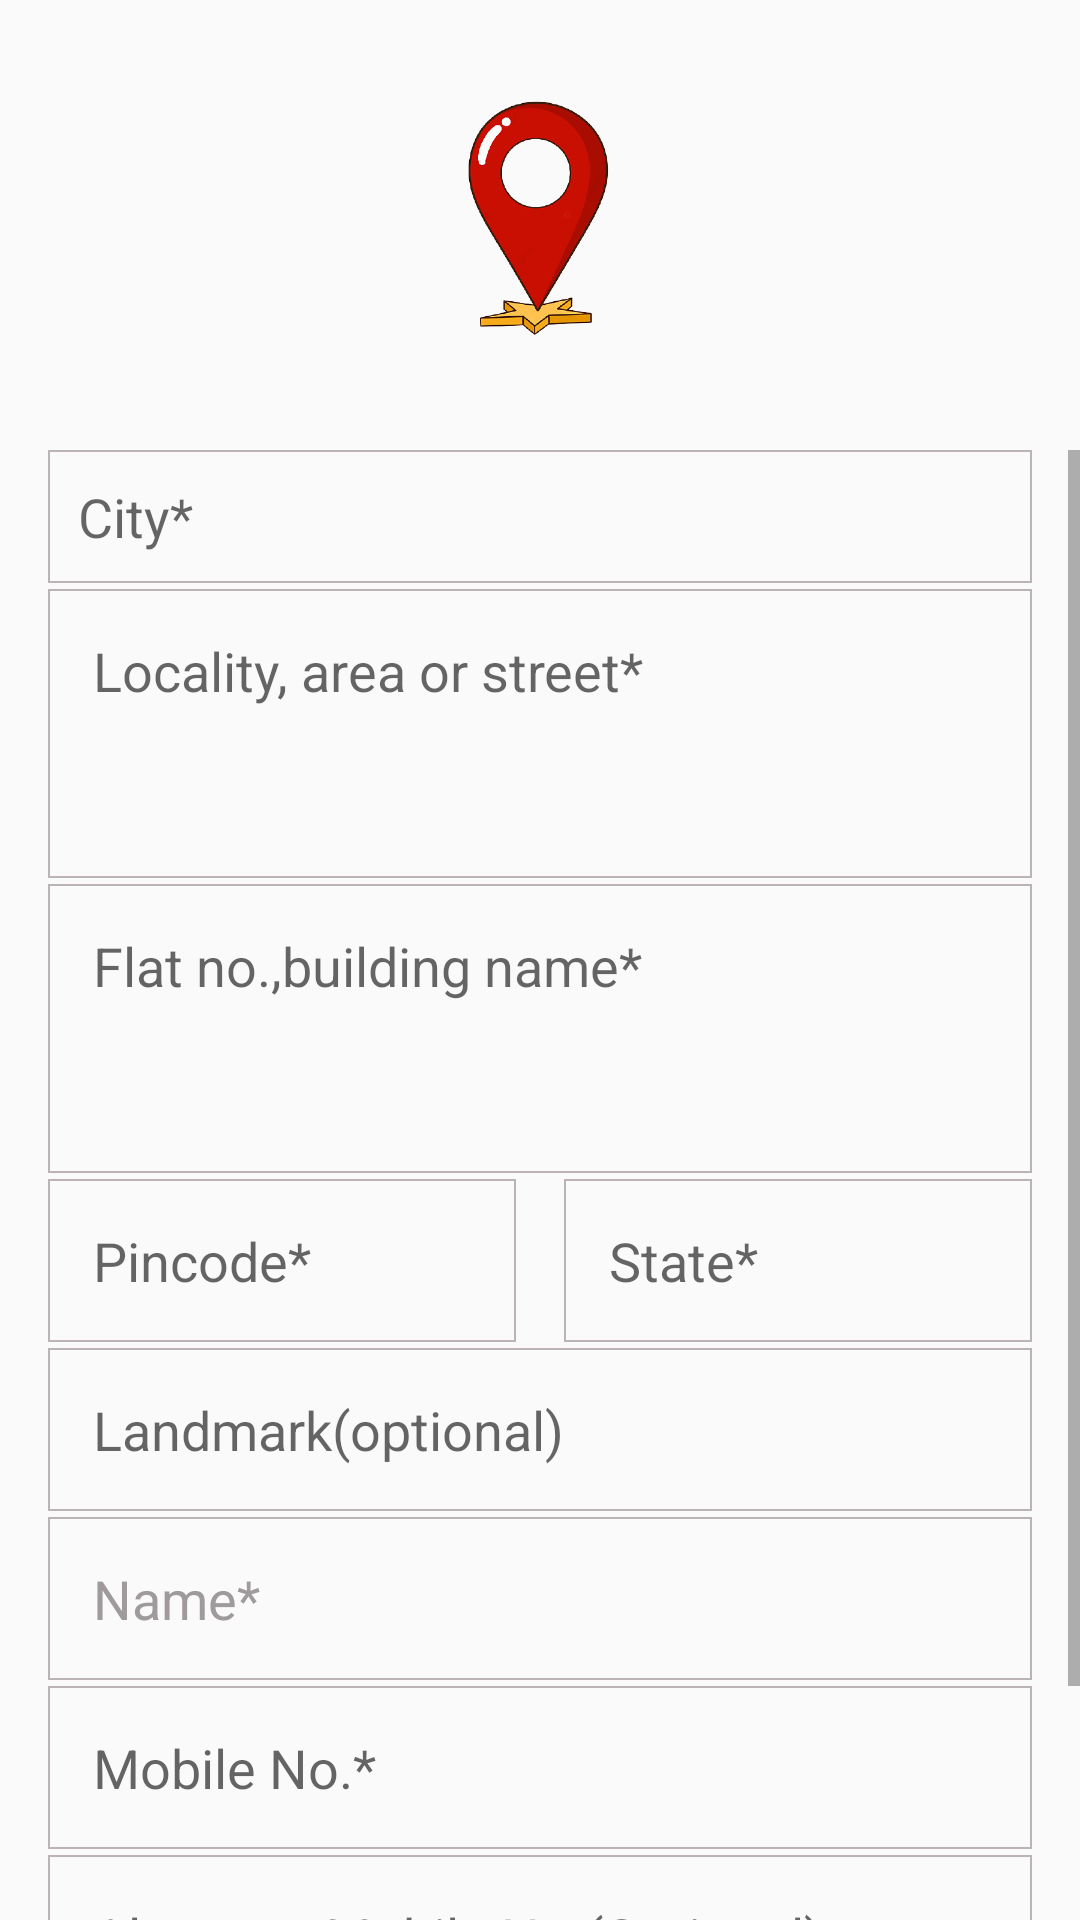

Here is an Android app screen rendered from its layout file. Give the layout XML and the strings, colors and styles it references.
<!-- AndroidManifest.xml: application theme AppTheme -->
<!-- res/layout/activity_add_adress.xml -->
<?xml version="1.0" encoding="utf-8"?>
<androidx.constraintlayout.widget.ConstraintLayout xmlns:android="http://schemas.android.com/apk/res/android"
    xmlns:app="http://schemas.android.com/apk/res-auto"
    xmlns:tools="http://schemas.android.com/tools"
    android:layout_width="match_parent"
    android:layout_height="match_parent"
    tools:context=".Activities.Activity.AddAdressActivity">

    <ImageView
        android:id="@+id/imageView7"
        android:layout_width="100dp"
        android:layout_height="150dp"
        app:layout_constraintEnd_toEndOf="parent"
        app:layout_constraintStart_toStartOf="parent"
        app:layout_constraintTop_toTopOf="parent"
        app:srcCompat="@drawable/addressicon" />

    <ScrollView
        android:layout_width="match_parent"
        android:layout_height="0dp"
        app:layout_constraintBottom_toBottomOf="parent"
        app:layout_constraintEnd_toEndOf="parent"
        app:layout_constraintHorizontal_bias="0.0"
        android:nestedScrollingEnabled="true"
        app:layout_constraintStart_toStartOf="parent"
        app:layout_constraintTop_toBottomOf="@+id/imageView7">

        <LinearLayout
            android:layout_width="match_parent"
            android:layout_height="wrap_content"
            android:orientation="vertical">

            <EditText
                android:id="@+id/addresscity"
                android:layout_width="match_parent"
                android:layout_height="match_parent"
                android:layout_marginStart="16dp"
                android:layout_marginEnd="16dp"
                android:layout_marginBottom="2dp"
                android:background="@drawable/greyborder_backgroud"
                android:ems="10"
                android:hint="City*"
                android:inputType="textPersonName"
                android:padding="10dp"
                android:textColor="@color/dangered" />

            <EditText
                android:id="@+id/addresslocality"
                android:layout_width="match_parent"
                android:layout_height="match_parent"
                android:layout_marginStart="16dp"
                android:layout_marginEnd="16dp"
                android:layout_marginBottom="2dp"
                android:background="@drawable/greyborder_backgroud"
                android:ems="10"
                android:isScrollContainer="true"
                android:gravity="start"
                android:hint="Locality, area or street*"
                android:inputType="textMultiLine"
                android:lines="3"
                android:padding="15dp"
                android:textColor="@color/dangered" />

            <EditText
                android:id="@+id/addressflat_building"
                android:layout_width="match_parent"
                android:layout_height="match_parent"
                android:layout_marginStart="16dp"
                android:layout_marginEnd="16dp"
                android:layout_marginBottom="2dp"
                android:background="@drawable/greyborder_backgroud"
                android:ems="10"
                android:gravity="start" 
                android:isScrollContainer="true"
                android:hint="Flat no.,building name*"
                android:inputType="textMultiLine"
                android:lines="3"
                android:padding="15dp"
                android:textColor="@color/dangered" />
            <LinearLayout
                android:layout_width="match_parent"
                android:layout_height="wrap_content"
                android:orientation="horizontal">

                <EditText
                    android:id="@+id/addresspincode"
                    android:layout_width="match_parent"
                    android:layout_height="wrap_content"
                    android:layout_marginStart="16dp"
                    android:layout_marginEnd="8dp"
                    android:layout_marginBottom="2dp"
                    android:layout_weight="1"
                    android:background="@drawable/greyborder_backgroud"
                    android:hint="Pincode*"
                    android:inputType="number"
                    android:padding="15dp"
                    android:textColor="@color/dangered" />

                <EditText
                    android:id="@+id/addressstare"
                    android:layout_width="match_parent"
                    android:layout_height="wrap_content"
                    android:layout_marginStart="8dp"
                    android:layout_marginEnd="16dp"
                    android:layout_marginBottom="2dp"
                    android:layout_weight="1"
                    android:background="@drawable/greyborder_backgroud"
                    android:hint="State*"
                    android:inputType="text"
                    android:padding="15dp"
                    android:textColor="@color/dangered" />
            </LinearLayout>

            <EditText
                android:id="@+id/addresslandmark"
                android:layout_width="match_parent"
                android:layout_height="match_parent"
                android:layout_marginStart="16dp"
                android:layout_marginEnd="16dp"
                android:layout_marginBottom="2dp"
                android:background="@drawable/greyborder_backgroud"
                android:ems="10"
                android:hint="Landmark(optional)"
                android:inputType="textPersonName"
                android:padding="15dp"
                android:textColor="@color/dangered" />

            <EditText
                android:id="@+id/addressname"
                android:layout_width="match_parent"
                android:layout_height="match_parent"
                android:layout_marginStart="16dp"
                android:layout_marginEnd="16dp"
                android:layout_marginBottom="2dp"
                android:background="@drawable/greyborder_backgroud"
                android:ems="10"
                android:hint="Name*"
                android:inputType="textPersonName"
                android:padding="15dp"
                android:textColor="@color/dangered"
                android:textColorHint="#9F9B9D" />

            <EditText
                android:id="@+id/addressmobileno"
                android:layout_width="match_parent"
                android:layout_height="match_parent"
                android:layout_marginStart="16dp"
                android:layout_marginEnd="16dp"
                android:layout_marginBottom="2dp"
                android:background="@drawable/greyborder_backgroud"
                android:ems="10"
                android:hint="Mobile No.*"
                android:inputType="number"
                android:padding="15dp"
                android:textColor="@color/dangered" />

            <EditText
                android:id="@+id/addressalternatemob"
                android:layout_width="match_parent"
                android:layout_height="match_parent"
                android:layout_marginStart="16dp"
                android:layout_marginEnd="16dp"
                android:layout_marginBottom="2dp"
                android:background="@drawable/greyborder_backgroud"
                android:ems="10"
                android:hint="Alternate Mobile No.(Optional)"
                android:inputType="number"
                android:padding="15dp"
                android:textColor="@color/dangered" />
            <FrameLayout
                android:layout_width="match_parent"
                android:layout_height="wrap_content">

            <Button
                android:id="@+id/saveButton"
                android:layout_width="match_parent"
                android:layout_height="wrap_content"
                android:layout_marginStart="16dp"
                android:layout_marginTop="10dp"
                android:layout_marginEnd="16dp"
                android:background="@color/dangered"
                android:text="Save"
                android:textColor="#FFFFFF"
                android:textSize="18sp"
                android:textStyle="bold" />

                <ProgressBar
                    android:id="@+id/addressprogressbar"
                    style="?android:attr/progressBarStyle"
                    android:layout_width="match_parent"
                    android:layout_height="wrap_content"
                    android:layout_marginTop="10dp"
                    android:visibility="gone" />
            </FrameLayout>
        </LinearLayout>
    </ScrollView>

</androidx.constraintlayout.widget.ConstraintLayout>
<!-- resources referenced by this layout -->
<resources>
  <color name="dangered">#FF5722</color>
  <!-- drawable addressicon: png bitmap (drawable-v24, 72538 bytes) -->
  <!-- drawable greyborder_backgroud (drawable-v24) -->
  <?xml version="1.0" encoding="utf-8"?>
  <shape xmlns:android="http://schemas.android.com/apk/res/android">
      <stroke
          android:color="#BAB4B7"
          android:width="0.5dp"/>
  
  </shape>
  <style name="AppTheme" parent="Theme.AppCompat.Light.DarkActionBar">
          
          <item name="colorPrimary">@color/colorPrimary</item>
          <item name="colorPrimaryDark">@color/colorPrimaryDark</item>
          <item name="colorAccent">@color/colorAccent</item>
      </style>
  <color name="colorPrimary">#6200EE</color>
  <color name="colorPrimaryDark">#3700B3</color>
  <color name="colorAccent">#03DAC5</color>
</resources>
